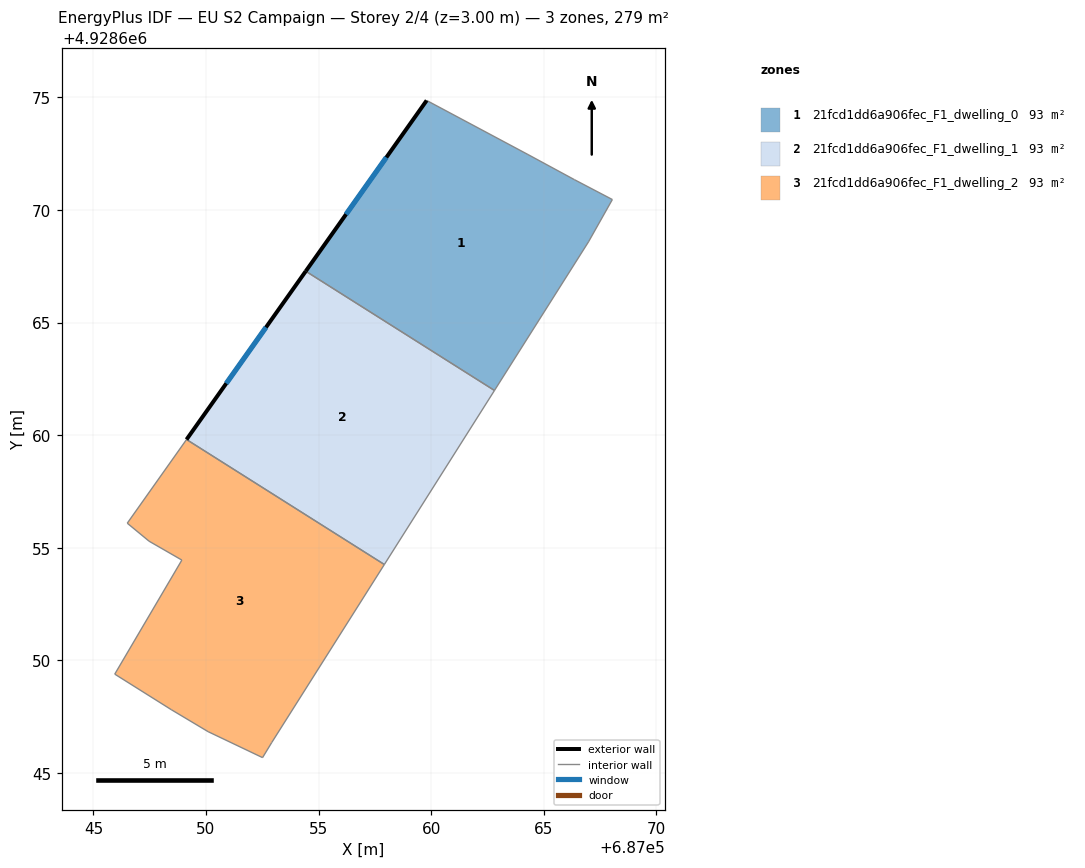
=== STOREY PLAN SPEC (per zone: floor XY polygon, exterior-wall plan segments, windows/doors) ===
zone 1: 21fcd1dd6a906fec_F1_dwelling_0  (92.9 m²)
  floor: (687066.37, 4928671.35) (687068.05, 4928670.47) (687066.99, 4928668.59) (687062.82, 4928661.98) (687054.43, 4928667.28) (687059.81, 4928674.87) (687064.30, 4928672.47)
  exterior wall: (687059.81, 4928674.87) – (687054.43, 4928667.28)  [9.3 m]
    window: (687058.01, 4928672.34) – (687056.22, 4928669.81)  [3.1 m²]
  interior walls: 6
zone 2: 21fcd1dd6a906fec_F1_dwelling_1  (92.9 m²)
  floor: (687062.82, 4928661.98) (687057.93, 4928654.25) (687049.14, 4928659.80) (687054.43, 4928667.28)
  exterior wall: (687054.43, 4928667.28) – (687049.14, 4928659.80)  [9.2 m]
    window: (687052.67, 4928664.79) – (687050.90, 4928662.30)  [3.1 m²]
  interior walls: 3
zone 3: 21fcd1dd6a906fec_F1_dwelling_2  (92.9 m²)
  floor: (687057.93, 4928654.25) (687052.92, 4928646.35) (687052.51, 4928645.67) (687050.09, 4928646.83) (687048.45, 4928647.81) (687045.95, 4928649.38) (687048.93, 4928654.45) (687047.47, 4928655.29) (687046.50, 4928656.09) (687049.14, 4928659.80)
  interior walls: 10

=== DERIVED (storey summary) ===
Building: EU S2 Campaign
Storey: 2 of 4  (floor level z = 3.00 m)
Storey gross floor area: 278.8 m²
Zones on this storey: 3
  - 21fcd1dd6a906fec_F1_dwelling_0: floor 92.9 m²; exterior wall 9.3 m (27.9 m²); 1 window(s) 3.1 m²; WWR 11.1%
  - 21fcd1dd6a906fec_F1_dwelling_1: floor 92.9 m²; exterior wall 9.2 m (27.5 m²); 1 window(s) 3.1 m²; WWR 11.1%
  - 21fcd1dd6a906fec_F1_dwelling_2: floor 92.9 m²
Zone adjacency (shared interzone walls):
  - 21fcd1dd6a906fec_F1_dwelling_0 ↔ 21fcd1dd6a906fec_F1_dwelling_1
  - 21fcd1dd6a906fec_F1_dwelling_1 ↔ 21fcd1dd6a906fec_F1_dwelling_2